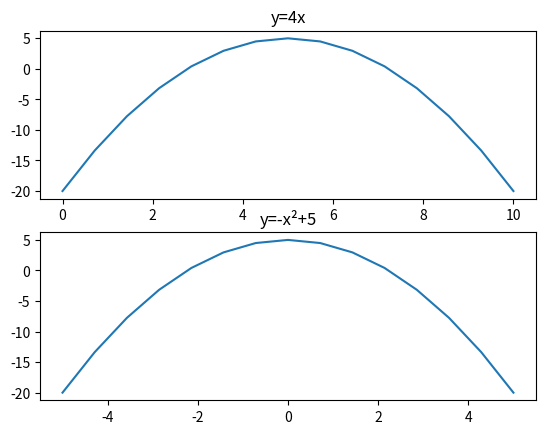

Recreate this plot in Python.
# Create a 2x1 subplot (2 rows, 1 column). In the first subplot, plot y = 4x for x from 0 to 10. In the second subplot, plot y = -x² + 5 for x from -5 to 5. Add titles to each subplot

import matplotlib.pyplot as plt
import numpy as np
x1 = np.linspace(0, 10, 15)
y2 = 4*x1
x2 = np.linspace(-5, 5, 15)
y2 = -x2**2 + 5
plt.subplot(2, 1, 1)
plt.plot(x1, y2)
plt.title("y=4x")
plt.subplot(2, 1, 2)
plt.plot(x2, y2)
plt.title("y=-x²+5")
plt.show()
